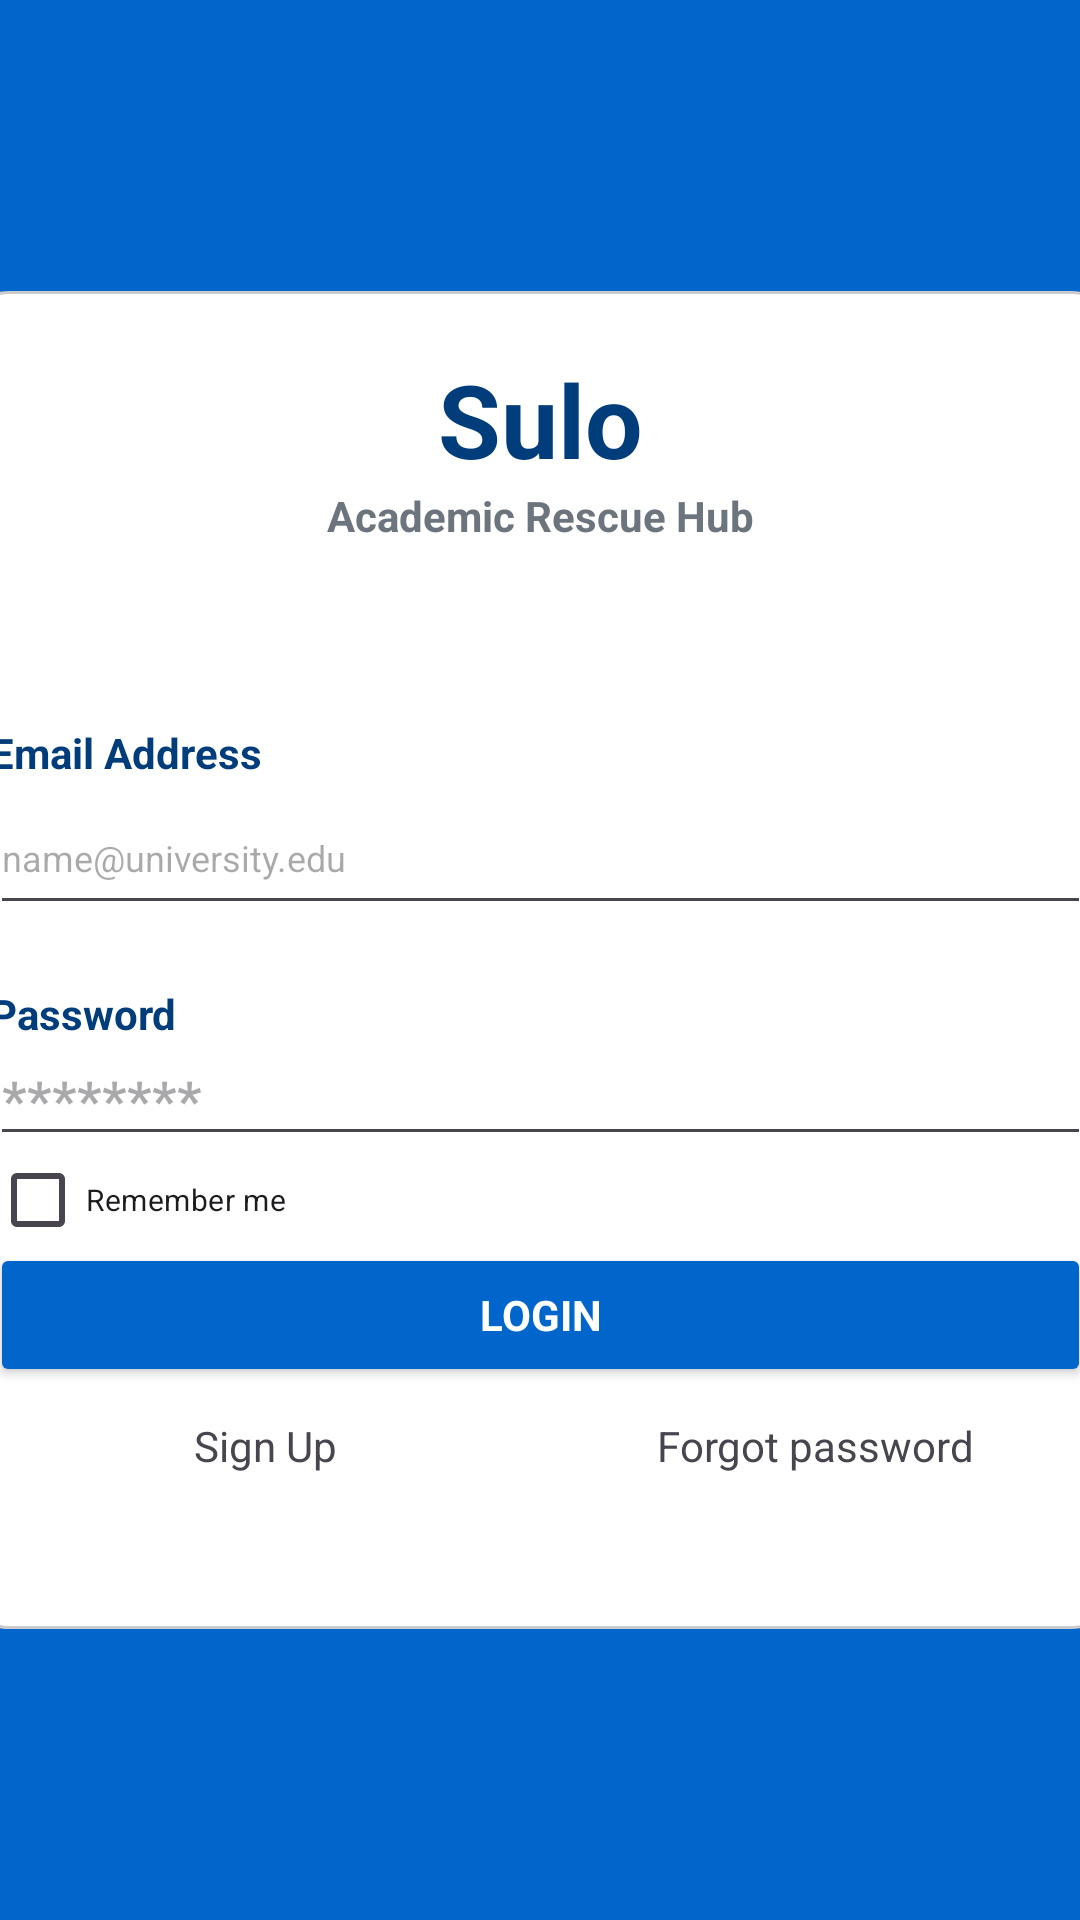

Layout XML and referenced resources for this Android screen:
<!-- AndroidManifest.xml: application theme Theme.Sulo -->
<!-- res/layout/activity_login.xml -->
<?xml version="1.0" encoding="utf-8"?>
<androidx.constraintlayout.widget.ConstraintLayout
    xmlns:android="http://schemas.android.com/apk/res/android"
    xmlns:app="http://schemas.android.com/apk/res-auto"
    xmlns:tools="http://schemas.android.com/tools"
    android:id="@+id/background"
    android:layout_width="match_parent"
    android:layout_height="match_parent"
    android:background="#0066CC"
    tools:context=".MainActivity">

    <ImageView
        android:layout_width="0dp"
        android:layout_height="0dp"
        android:src="@drawable/sulo_login_bg"
        android:scaleType="centerCrop"
        app:layout_constraintTop_toTopOf="parent"
        app:layout_constraintBottom_toBottomOf="parent"
        app:layout_constraintStart_toStartOf="parent"
        app:layout_constraintEnd_toEndOf="parent"/>

    <LinearLayout
        android:layout_width="match_parent"
        android:layout_height="match_parent"
        android:gravity="center"
        android:orientation="vertical"
        app:layout_constraintTop_toTopOf="parent"
        app:layout_constraintBottom_toBottomOf="parent"
        app:layout_constraintStart_toStartOf="parent"
        app:layout_constraintEnd_toEndOf="parent">

        <LinearLayout
            android:layout_width="387dp"
            android:layout_height="446dp"
            android:background="@drawable/rounded_bg"
            android:orientation="vertical"
            tools:ignore="MissingConstraints">

            <LinearLayout
                android:layout_width="match_parent"
                android:layout_height="wrap_content"
                android:layout_marginTop="20dp"
                android:gravity="center"
                android:orientation="vertical">

                <TextView
                    android:id="@+id/appTitle"
                    android:layout_width="wrap_content"
                    android:layout_height="match_parent"
                    android:fontFamily="sans-serif"
                    android:text="@string/SuloApp"
                    android:textAlignment="center"
                    android:textAppearance="@style/TextAppearance.AppCompat.Large"
                    android:textColor="#003D7A"
                    android:textSize="34sp"
                    android:textStyle="bold"
                    tools:text="Sulo" />

                <TextView
                    android:id="@+id/appDescription"
                    android:layout_width="wrap_content"
                    android:layout_height="match_parent"
                    android:fontFamily="sans-serif"
                    android:text="@string/academic_rescue_hub_desc"
                    android:textAlignment="center"
                    android:textAppearance="@style/TextAppearance.AppCompat.Small"
                    android:textColor="#6C757D"
                    android:textStyle="bold"
                    tools:text="Academic Rescue Hub" />

            </LinearLayout>

            <LinearLayout
                android:layout_width="match_parent"
                android:layout_height="wrap_content"
                android:layout_marginTop="50dp"
                android:gravity="center"
                android:orientation="vertical">

                <LinearLayout
                    android:layout_width="match_parent"
                    android:layout_height="wrap_content"
                    android:layout_margin="10dp"
                    android:orientation="vertical">

                    <TextView
                        android:id="@+id/textView3"
                        android:layout_width="match_parent"
                        android:layout_height="wrap_content"
                        android:fontFamily="sans-serif"
                        android:text="@string/email_address"
                        android:textColor="#003D7A"
                        android:textSize="14sp"
                        android:textStyle="bold" />

                    <EditText
                        android:id="@+id/editTextTextEmailAddress2"
                        android:layout_width="match_parent"
                        android:layout_height="wrap_content"
                        android:autofillHints=""
                        android:ems="10"
                        android:fontFamily="sans-serif"
                        android:hint="@string/emailPlaceholder"
                        android:inputType="textEmailAddress"
                        android:minHeight="48dp"
                        android:textColor="#003D7A"
                        android:textSize="12sp" />
                </LinearLayout>

                <LinearLayout
                    android:layout_width="match_parent"
                    android:layout_height="match_parent"
                    android:layout_margin="10dp"
                    android:orientation="vertical">

                    <LinearLayout
                        android:layout_width="match_parent"
                        android:layout_height="wrap_content"
                        android:orientation="vertical">

                        <TextView
                            android:id="@+id/textView4"
                            android:layout_width="match_parent"
                            android:layout_height="wrap_content"
                            android:fontFamily="sans-serif"
                            android:text="Password"
                            android:textColor="#003D7A"
                            android:textSize="14sp"
                            android:textStyle="bold"
                            tools:text="Password" />

                        <EditText
                            android:id="@+id/editTextTextPassword"
                            android:layout_width="match_parent"
                            android:layout_height="38dp"
                            android:ems="10"
                            android:fontFamily="sans-serif"
                            android:hint="********"
                            android:inputType="textPassword"
                            android:textColor="#003D7A"
                            android:textStyle="bold" />

                        <LinearLayout
                            android:layout_width="match_parent"
                            android:layout_height="29dp"
                            android:orientation="vertical">

                            <CheckBox
                                android:id="@+id/checkBox"
                                android:layout_width="match_parent"
                                android:layout_height="wrap_content"
                                android:text="Remember me"
                                android:textSize="10sp" />
                        </LinearLayout>
                    </LinearLayout>

                    <Button
                        android:id="@+id/button_signup"
                        android:layout_width="match_parent"
                        android:layout_height="wrap_content"
                        android:backgroundTint="#0066CC"
                        android:fontFamily="sans-serif"
                        android:text="LOGIN"
                        android:textColor="#FFFFFF"
                        android:textStyle="bold" />
                </LinearLayout>
            </LinearLayout>

            <LinearLayout
                android:layout_width="match_parent"
                android:layout_height="wrap_content"
                android:layout_marginLeft="10dp"
                android:layout_marginRight="10dp"
                android:orientation="horizontal">

                <TextView
                    android:id="@+id/textView_signUp"
                    android:layout_width="0dp"
                    android:layout_height="wrap_content"
                    android:layout_weight="1"
                    android:gravity="center"
                    android:text="Sign Up"
                    android:textSize="14sp" />

                <TextView
                    android:id="@+id/textView_forgotPassword"
                    android:layout_width="0dp"
                    android:layout_height="wrap_content"
                    android:layout_weight="1"
                    android:gravity="center"
                    android:text="Forgot password"
                    android:textSize="14sp" />
            </LinearLayout>

        </LinearLayout>

    </LinearLayout>

</androidx.constraintlayout.widget.ConstraintLayout>
<!-- resources referenced by this layout -->
<resources>
  <!-- drawable rounded_bg (drawable) -->
  <?xml version="1.0" encoding="utf-8"?>
  
  <shape xmlns:android="http://schemas.android.com/apk/res/android"
      android:shape="rectangle">
  
      <solid android:color="#FFFFFF"/>
  
      <corners android:radius="16dp"/>
  
      <stroke
          android:width="1dp"
          android:color="#CCCCCC"/>
  
  </shape>
  <string name="SuloApp">Sulo</string>
  <string name="academic_rescue_hub_desc">Academic Rescue Hub</string>
  <string name="emailPlaceholder">name@university.edu</string>
  <string name="email_address">Email Address</string>
  <style name="Theme.Sulo" parent="Base.Theme.Sulo" />
  <style name="Base.Theme.Sulo" parent="Theme.Material3.DayNight.NoActionBar">
          
          
      </style>
</resources>
